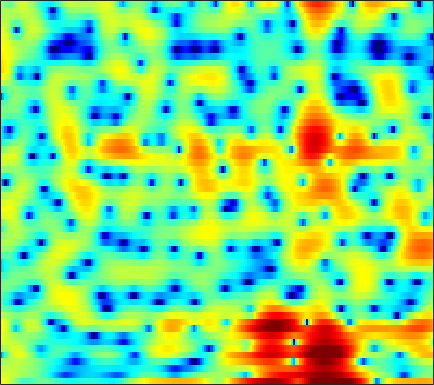

Values plotted in this chart, from the file beside it:
5.0134, 4.6387, 4.0438, 3.3336, 2.7278, 1.8259, 0.83473, 0.040426, -1.0208, -1.9536, -2.6053, -2.8439, -2.8359, -2.5359, -2.2143, -1.7645, -1.3627, -1.1196, -0.89424, -0.78219, -0.80429, -0.9001, -1.1201, -1.4511
3.202, 3.185, 3.109, 2.976, 2.845, 2.635, 2.396, 2.202, 1.931, 1.651, 1.365, 1.147, 0.8474, 0.5325, 0.2772, -0.09161, -0.509, -0.8603, -1.389, -2.002, -2.717, -3.326, -4.247, -5.309
2.341, 2.388, 2.418, 2.412, 2.384, 2.317, 2.217, 2.121, 1.963, 1.77, 1.545, 1.355, 1.066, 0.7416, 0.4735, 0.07892, -0.3547, -0.7039, -1.205, -1.743, -2.321, -2.778, -3.415, -4.065
1.232, 1.292, 1.455, 1.678, 1.854, 2.066, 2.227, 2.3, 2.314, 2.232, 2.052, 1.856, 1.519, 1.116, 0.7751, 0.2854, -0.2234, -0.6038, -1.097, -1.569, -2.02, -2.353, -2.8, -3.271
-9.759, -6.159, -2.403, 0.08949, 1.406, 2.652, 3.45, 3.809, 4.014, 3.936, 3.591, 3.155, 2.339, 1.255, 0.269, -1.271, -2.962, -4.163, -5.275, -5.428, -4.785, -4.094, -3.228, -2.573
0.9471, 1.123, 1.627, 2.237, 2.664, 3.112, 3.385, 3.458, 3.366, 3.061, 2.522, 1.947, 0.9412, -0.3667, -1.58, -3.553, -5.871, -7.639, -9.121, -8.655, -7.029, -5.767, -4.366, -3.349
3.346, 3.156, 2.942, 2.76, 2.634, 2.46, 2.268, 2.103, 1.835, 1.517, 1.136, 0.797, 0.2825, -0.3046, -0.7756, -1.42, -2.04, -2.452, -2.881, -3.171, -3.343, -3.405, -3.434, -3.449
4.15, 3.756, 3.161, 2.524, 2.043, 1.445, 0.9756, 0.7331, 0.5699, 0.5556, 0.6222, 0.6671, 0.6984, 0.6393, 0.539, 0.3093, -0.01849, -0.3264, -0.7908, -1.327, -1.911, -2.385, -3.05, -3.727
5.49, 4.823, 3.585, 1.865, 0.165, -2.737, -6.095, -7.282, -5.296, -2.428, -0.2772, 0.8794, 1.934, 2.518, 2.715, 2.689, 2.361, 1.924, 1.11, 0.09236, -1.103, -2.095, -3.452, -4.804
4.845, 4.362, 3.431, 2.16, 1.029, -0.6349, -1.989, -2.357, -1.788, -0.5284, 0.7444, 1.535, 2.321, 2.756, 2.856, 2.661, 2.104, 1.412, 0.07002, -1.889, -4.701, -7.677, -13.9, -20.13
2.16, 1.995, 1.667, 1.21, 0.8561, 0.3896, 0.04932, -0.07959, -0.07731, 0.09964, 0.3851, 0.6292, 0.9369, 1.157, 1.243, 1.179, 0.923, 0.5754, -0.1271, -1.056, -2.114, -2.927, -3.83, -4.199
-0.8832, -0.973, -1.306, -1.839, -2.321, -3.024, -3.678, -4.013, -4.158, -3.918, -3.382, -2.857, -2.138, -1.454, -0.9997, -0.5044, -0.1226, 0.09264, 0.3108, 0.4462, 0.5579, 0.6527, 0.8227, 1.052
-2.638, -2.833, -3.514, -4.674, -5.963, -8.366, -12.03, -15.95, -18.95, -14.06, -10.11, -8.075, -6.143, -4.751, -3.93, -2.971, -2.135, -1.533, -0.7386, 0.0378, 0.763, 1.279, 1.93, 2.532
-1.697, -1.938, -2.524, -3.434, -4.35, -5.801, -7.405, -8.443, -9.133, -8.881, -8.155, -7.643, -7.2, -7.04, -7.051, -6.941, -6.328, -5.455, -3.899, -2.202, -0.6007, 0.4575, 1.659, 2.644
-0.1926, -0.2492, -0.4388, -0.7485, -1.051, -1.523, -2.021, -2.41, -2.921, -3.446, -4.071, -4.713, -5.937, -7.865, -10.18, -15.99, -24.62, -14.41, -7.856, -4.087, -1.492, -0.01337, 1.493, 2.57
-0.8393, -0.6021, -0.3552, -0.1988, -0.1438, -0.1593, -0.2587, -0.3812, -0.6129, -0.9238, -1.334, -1.697, -2.272, -2.907, -3.328, -3.666, -3.523, -3.036, -2.016, -0.7966, 0.3633, 1.111, 1.9, 2.438
-3.602, -2.935, -2.165, -1.549, -1.183, -0.8178, -0.5856, -0.4808, -0.4115, -0.4039, -0.4266, -0.4395, -0.4398, -0.3996, -0.322, -0.1308, 0.1661, 0.4613, 0.9029, 1.365, 1.802, 2.064, 2.277, 2.304
-6.983, -5.599, -4.163, -3.11, -2.549, -2.027, -1.74, -1.621, -1.56, -1.519, -1.425, -1.298, -1.028, -0.6447, -0.3095, 0.1943, 0.7126, 1.102, 1.606, 2.043, 2.393, 2.586, 2.72, 2.67
-6.895, -5.443, -4.041, -3.186, -2.861, -2.79, -3.078, -3.509, -4.261, -5.028, -5.462, -5.367, -4.66, -3.542, -2.626, -1.466, -0.4214, 0.2615, 1.059, 1.747, 2.303, 2.644, 2.992, 3.197
-2.503, -2.055, -1.662, -1.572, -1.724, -2.34, -3.47, -4.782, -7.4, -11.88, -22.62, -23.17, -12.16, -7.796, -5.751, -3.846, -2.479, -1.667, -0.7461, 0.09515, 0.9207, 1.503, 2.224, 2.851
0.6777, 0.7343, 0.7089, 0.5176, 0.2498, -0.326, -1.197, -2.03, -3.361, -4.749, -5.795, -6.122, -5.935, -5.426, -5.117, -4.938, -5.064, -5.211, -5.185, -4.533, -3.193, -1.958, -0.3556, 1.045
1.476, 1.582, 1.684, 1.703, 1.622, 1.417, 1.069, 0.7183, 0.1643, -0.435, -1.063, -1.532, -2.217, -3.029, -3.817, -5.313, -7.71, -10.61, -18.77, -20.78, -10.1, -6.36, -3.048, -0.8166
-0.498, 0.06462, 0.7738, 1.347, 1.642, 1.854, 1.881, 1.788, 1.537, 1.156, 0.6692, 0.2511, -0.3912, -1.141, -1.779, -2.711, -3.695, -4.423, -4.984, -4.835, -3.922, -2.958, -1.671, -0.5326
-4.573, -2.46, -0.4917, 0.7864, 1.444, 1.957, 2.145, 2.117, 1.891, 1.497, 1.006, 0.5983, 0.08674, -0.379, -0.6695, -0.9676, -1.139, -1.187, -1.141, -0.9327, -0.6334, -0.3622, -0.003941, 0.2587
-1.383, -0.1541, 1.152, 2.039, 2.458, 2.699, 2.6, 2.311, 1.655, 0.7568, -0.3119, -1.145, -2.078, -2.575, -2.574, -2.231, -1.673, -1.19, -0.6542, -0.1935, 0.1363, 0.2999, 0.4302, 0.4
3.019, 3.309, 3.647, 3.861, 3.859, 3.622, 3.074, 2.413, 1.144, -0.6989, -3.33, -6.091, -11.55, -15.22, -11.33, -6.894, -4.244, -2.934, -1.729, -1.038, -0.6754, -0.5867, -0.6851, -0.9132
4.061, 4.242, 4.401, 4.415, 4.316, 3.994, 3.414, 2.793, 1.675, 0.1799, -1.71, -3.308, -5.341, -6.3, -5.977, -4.862, -3.701, -3.067, -2.521, -2.316, -2.433, -2.725, -3.431, -4.468
3.036, 3.346, 3.628, 3.758, 3.783, 3.692, 3.437, 3.135, 2.578, 1.875, 1.05, 0.4196, -0.4087, -1.113, -1.556, -2.046, -2.498, -2.815, -3.324, -3.831, -4.429, -4.96, -5.863, -7.31
1.271, 1.539, 1.865, 2.182, 2.421, 2.697, 2.902, 2.975, 2.936, 2.731, 2.353, 1.959, 1.301, 0.4731, -0.2765, -1.439, -2.88, -4.073, -5.777, -7.262, -7.955, -7.807, -7.119, -6.407
-1.795, -2.211, -2.362, -1.712, -0.8909, 0.329, 1.408, 2.041, 2.634, 2.906, 2.896, 2.681, 2.177, 1.354, 0.5192, -0.9333, -2.947, -5.002, -8.944, -16.4, -22.89, -13.49, -8.143, -5.004
-6.969, -11.28, -28.73, -11.98, -6.992, -3.19, -0.8579, 0.3233, 1.372, 1.961, 2.179, 2.15, 1.845, 1.304, 0.748, -0.2174, -1.357, -2.337, -3.562, -4.512, -4.682, -4.25, -3.107, -1.777
-3.129, -3.936, -4.494, -3.995, -3.175, -1.877, -0.726, -0.06372, 0.5351, 0.867, 0.9372, 0.8651, 0.6014, 0.2241, -0.1194, -0.6199, -1.094, -1.403, -1.735, -1.895, -1.802, -1.604, -1.153, -0.5304
0.7323, 0.5446, 0.4087, 0.4112, 0.5044, 0.6762, 0.7977, 0.8296, 0.7491, 0.506, 0.09757, -0.2946, -0.8734, -1.46, -1.844, -2.202, -2.407, -2.451, -2.462, -2.346, -2.188, -2.005, -1.693, -1.246
2.872, 2.825, 2.831, 2.798, 2.772, 2.631, 2.362, 2.055, 1.46, 0.5744, -0.5764, -1.671, -3.26, -4.881, -5.775, -6.175, -5.811, -5.258, -4.538, -4.074, -3.939, -3.93, -4.061, -4.084
2.735, 3.011, 3.346, 3.62, 3.704, 3.668, 3.427, 3.056, 2.259, 1.061, -0.6667, -2.44, -5.804, -11.28, -20.18, -19.04, -10.72, -8.098, -6.091, -5.264, -5.232, -5.907, -7.876, -12.31
-1.633, -0.3897, 0.8087, 1.653, 2.064, 2.414, 2.488, 2.356, 1.929, 1.188, 0.06242, -1.003, -2.723, -4.492, -5.535, -6.202, -6.185, -5.798, -5.347, -4.97, -4.79, -4.885, -5.157, -5.371
-5.487, -4.151, -2.927, -2.128, -1.573, -0.9272, -0.3775, -0.03966, 0.226, 0.2041, -0.1198, -0.5313, -1.316, -2.269, -3.075, -4.245, -5.443, -6.305, -7.202, -7.295, -6.455, -5.274, -3.621, -1.939
-5.312, -6.05, -7.326, -8.409, -8.34, -6.807, -4.681, -3.305, -1.96, -1.161, -0.8082, -0.8309, -1.18, -1.927, -2.765, -4.33, -6.605, -9.272, -15.53, -29.36, -12.11, -7.588, -3.672, -0.9247
-5.114, -6.775, -10.15, -15.13, -16.52, -11.43, -7.39, -5.353, -3.538, -2.402, -1.81, -1.651, -1.738, -2.142, -2.605, -3.426, -4.386, -5.118, -5.8, -5.694, -4.585, -3.252, -1.357, 0.4602
-2.831, -3.521, -4.438, -5.04, -5.17, -4.863, -4.189, -3.647, -3.038, -2.617, -2.46, -2.489, -2.691, -3.003, -3.268, -3.558, -3.699, -3.657, -3.346, -2.736, -1.836, -1.019, 0.1087, 1.246
-0.8141, -1.11, -1.413, -1.629, -1.726, -1.767, -1.766, -1.789, -1.886, -2.153, -2.604, -3.069, -3.882, -4.804, -5.5, -6.129, -6.148, -5.649, -4.531, -3.147, -1.741, -0.756, 0.475, 1.546
-0.2527, -0.3404, -0.3435, -0.2952, -0.2443, -0.2161, -0.2871, -0.421, -0.7558, -1.331, -2.199, -3.108, -4.783, -7.263, -9.942, -15.58, -17.98, -12.72, -7.668, -4.375, -2.03, -0.6504, 0.813, 1.937
-2.727, -2.317, -1.558, -0.7824, -0.3052, 0.133, 0.3404, 0.3414, 0.1212, -0.3309, -1.061, -1.822, -3.087, -4.692, -6.028, -7.549, -7.708, -6.65, -4.544, -2.462, -0.686, 0.4115, 1.579, 2.436
-12.38, -7.701, -4.127, -2.026, -1.012, -0.1566, 0.2941, 0.4178, 0.3718, 0.1295, -0.2616, -0.6228, -1.154, -1.657, -1.96, -2.16, -2.014, -1.675, -0.969, -0.1004, 0.8005, 1.425, 2.14, 2.638
-3.775, -2.974, -1.755, -0.8048, -0.3312, -0.0004095, 0.04715, -0.04398, -0.2617, -0.5571, -0.8624, -1.072, -1.369, -1.615, -1.738, -1.764, -1.587, -1.3, -0.7175, 0.01826, 0.8078, 1.385, 2.027, 2.483
2.371, 2.141, 1.812, 1.365, 0.8915, 0.06198, -0.9547, -1.74, -2.656, -3.224, -3.471, -3.576, -3.754, -4.122, -4.508, -5.005, -5.158, -4.787, -3.681, -2.2, -0.7236, 0.2484, 1.302, 2.071
5.356, 4.877, 4.006, 2.791, 1.577, -0.5766, -3.565, -6.582, -11.28, -11.89, -8.953, -7.464, -6.634, -7.083, -8.332, -11.81, -19.7, -19.23, -10.35, -5.709, -2.824, -1.299, 0.2248, 1.268
6.414, 5.962, 5.08, 3.832, 2.616, 0.5582, -2.094, -4.437, -7.399, -8.179, -6.994, -6.061, -5.458, -5.604, -6.139, -7.206, -7.974, -7.775, -6.456, -4.732, -3.203, -2.265, -1.317, -0.6303
6.084, 5.783, 5.18, 4.349, 3.6, 2.462, 1.238, 0.3501, -0.6818, -1.413, -1.87, -2.093, -2.373, -2.701, -2.978, -3.378, -3.707, -3.878, -4.015, -4.099, -4.176, -4.259, -4.448, -4.616
5.428, 5.242, 4.856, 4.332, 3.874, 3.198, 2.504, 1.99, 1.349, 0.7715, 0.2659, -0.09458, -0.5536, -1.025, -1.412, -1.972, -2.624, -3.185, -4.065, -5.137, -6.467, -7.66, -9.477, -11.31
4.978, 4.812, 4.476, 4.046, 3.675, 3.152, 2.631, 2.263, 1.817, 1.419, 1.059, 0.7932, 0.4253, -0.00468, -0.3949, -1.024, -1.832, -2.585, -3.823, -5.415, -7.513, -9.579, -13.27, -19.28
4.795, 4.557, 4.102, 3.514, 3.015, 2.346, 1.745, 1.403, 1.126, 1.041, 1.061, 1.101, 1.093, 0.9663, 0.7726, 0.3351, -0.3149, -0.9612, -2.046, -3.427, -5.118, -6.58, -8.747, -10.93
4.718, 4.365, 3.625, 2.541, 1.518, -0.06123, -1.573, -2.285, -2.201, -1.213, -0.01549, 0.7641, 1.535, 1.986, 2.123, 2.046, 1.705, 1.291, 0.5279, -0.4345, -1.563, -2.484, -3.768, -5.06
4.009, 3.691, 2.841, 1.411, -0.1708, -3.37, -9.214, -20.54, -11.92, -4.908, -1.446, 0.1856, 1.626, 2.474, 2.804, 2.939, 2.763, 2.463, 1.868, 1.11, 0.2369, -0.4663, -1.429, -2.36
2.602, 2.561, 2.169, 1.42, 0.6424, -0.5895, -1.737, -2.211, -1.973, -0.9742, 0.2117, 1.012, 1.822, 2.31, 2.469, 2.425, 2.11, 1.707, 1, 0.1027, -0.921, -1.722, -2.758, -3.602
1.697, 1.865, 1.905, 1.776, 1.614, 1.397, 1.268, 1.254, 1.373, 1.617, 1.908, 2.092, 2.237, 2.206, 2.063, 1.664, 1.045, 0.4278, -0.6099, -1.924, -3.57, -5.041, -7.196, -9.211
1.298, 1.408, 1.433, 1.413, 1.438, 1.574, 1.808, 2.034, 2.34, 2.595, 2.737, 2.73, 2.555, 2.181, 1.765, 1.049, 0.1589, -0.6059, -1.817, -3.25, -5.059, -6.837, -10.18, -15.66
1.067, 0.6349, -0.2313, -1.045, -1.256, -0.7435, 0.3759, 1.296, 2.315, 2.98, 3.242, 3.194, 2.799, 2.062, 1.294, 0.1034, -1.198, -2.147, -3.244, -4.094, -4.703, -5.041, -5.447, -5.536
